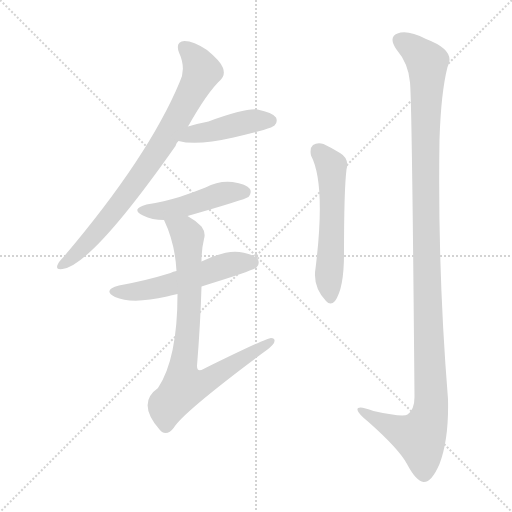
t = 0.00 s
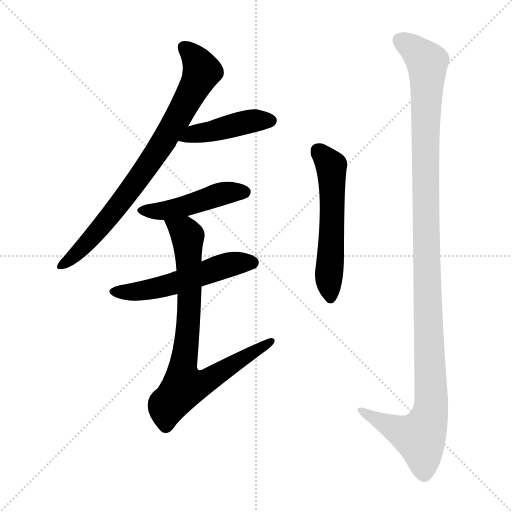
t = 4.43 s
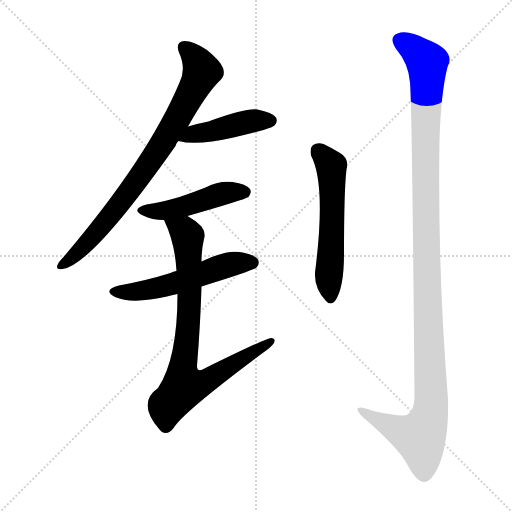
t = 4.61 s
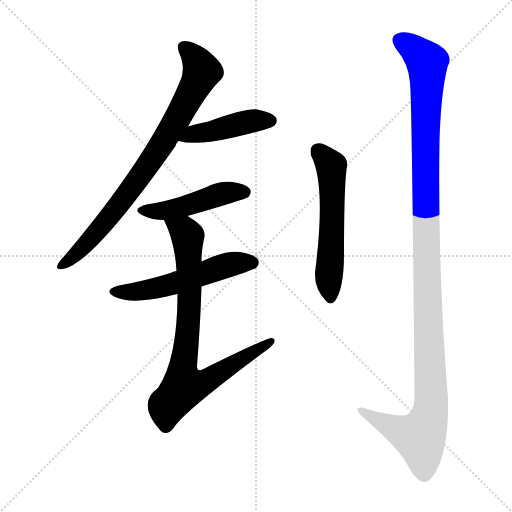
t = 4.80 s
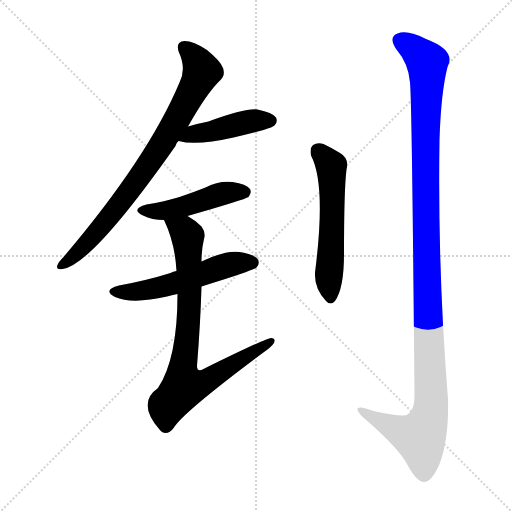
t = 4.98 s
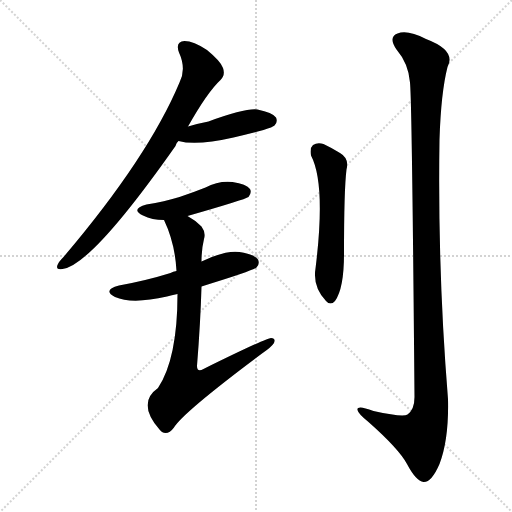
t = 5.67 s

The animated SVG that drew these frames (rendered in a browser with its animation timeline set to each time). Animation: 7 CSS @keyframes rules; one cycle of 5.67 s.

<svg version="1.1" viewBox="0 0 1024 1024" xmlns="http://www.w3.org/2000/svg">
  <g stroke="lightgray" stroke-dasharray="1,1" stroke-width="1" transform="scale(4, 4)">
    <line x1="0" y1="0" x2="256" y2="256"></line>
    <line x1="256" y1="0" x2="0" y2="256"></line>
    <line x1="128" y1="0" x2="128" y2="256"></line>
    <line x1="0" y1="128" x2="256" y2="128"></line>
  </g>
<g transform="scale(1, -1) translate(0, -900)">
   <style type="text/css">
    @keyframes keyframes0 {
      from {
       stroke: blue;
       stroke-dashoffset: 798;
       stroke-width: 128;
       }
       72% {
       animation-timing-function: step-end;
       stroke: blue;
       stroke-dashoffset: 0;
       stroke-width: 128;
       }
       to {
       stroke: black;
       stroke-width: 1024;
       }
       }
       #make-me-a-hanzi-animation-0 {
         animation: keyframes0 0.899414s both;
         animation-delay: 0.000000s;
         animation-timing-function: linear;
       }
    @keyframes keyframes1 {
      from {
       stroke: blue;
       stroke-dashoffset: 439;
       stroke-width: 128;
       }
       59% {
       animation-timing-function: step-end;
       stroke: blue;
       stroke-dashoffset: 0;
       stroke-width: 128;
       }
       to {
       stroke: black;
       stroke-width: 1024;
       }
       }
       #make-me-a-hanzi-animation-1 {
         animation: keyframes1 0.607259s both;
         animation-delay: 0.899414s;
         animation-timing-function: linear;
       }
    @keyframes keyframes2 {
      from {
       stroke: blue;
       stroke-dashoffset: 466;
       stroke-width: 128;
       }
       60% {
       animation-timing-function: step-end;
       stroke: blue;
       stroke-dashoffset: 0;
       stroke-width: 128;
       }
       to {
       stroke: black;
       stroke-width: 1024;
       }
       }
       #make-me-a-hanzi-animation-2 {
         animation: keyframes2 0.629232s both;
         animation-delay: 1.506673s;
         animation-timing-function: linear;
       }
    @keyframes keyframes3 {
      from {
       stroke: blue;
       stroke-dashoffset: 538;
       stroke-width: 128;
       }
       64% {
       animation-timing-function: step-end;
       stroke: blue;
       stroke-dashoffset: 0;
       stroke-width: 128;
       }
       to {
       stroke: black;
       stroke-width: 1024;
       }
       }
       #make-me-a-hanzi-animation-3 {
         animation: keyframes3 0.687826s both;
         animation-delay: 2.135905s;
         animation-timing-function: linear;
       }
    @keyframes keyframes4 {
      from {
       stroke: blue;
       stroke-dashoffset: 796;
       stroke-width: 128;
       }
       72% {
       animation-timing-function: step-end;
       stroke: blue;
       stroke-dashoffset: 0;
       stroke-width: 128;
       }
       to {
       stroke: black;
       stroke-width: 1024;
       }
       }
       #make-me-a-hanzi-animation-4 {
         animation: keyframes4 0.897786s both;
         animation-delay: 2.823730s;
         animation-timing-function: linear;
       }
    @keyframes keyframes5 {
      from {
       stroke: blue;
       stroke-dashoffset: 563;
       stroke-width: 128;
       }
       65% {
       animation-timing-function: step-end;
       stroke: blue;
       stroke-dashoffset: 0;
       stroke-width: 128;
       }
       to {
       stroke: black;
       stroke-width: 1024;
       }
       }
       #make-me-a-hanzi-animation-5 {
         animation: keyframes5 0.708171s both;
         animation-delay: 3.721517s;
         animation-timing-function: linear;
       }
    @keyframes keyframes6 {
      from {
       stroke: blue;
       stroke-dashoffset: 1214;
       stroke-width: 128;
       }
       80% {
       animation-timing-function: step-end;
       stroke: blue;
       stroke-dashoffset: 0;
       stroke-width: 128;
       }
       to {
       stroke: black;
       stroke-width: 1024;
       }
       }
       #make-me-a-hanzi-animation-6 {
         animation: keyframes6 1.237956s both;
         animation-delay: 4.429688s;
         animation-timing-function: linear;
       }
</style>
<path d="M 376.0 647.0 Q 415.0 716.0 441.0 740.0 Q 451.0 750.0 446.0 764.0 Q 442.0 777.0 414.0 800.0 Q 387.0 818.0 369.0 818.0 Q 350.0 817.0 358.0 795.0 Q 373.0 762.0 359.0 735.0 Q 296.0 585.0 127.0 386.0 Q 117.0 376.0 115.0 370.0 Q 111.0 360.0 125.0 362.0 Q 183.0 369.0 351.0 608.0 Q 352.0 614.0 357.0 618.0 L 376.0 647.0 Z" fill="lightgray"></path> 
<path d="M 357.0 618.0 Q 393.0 608.0 467.0 625.0 Q 495.0 632.0 527.0 640.0 Q 546.0 646.0 549.0 649.0 Q 556.0 656.0 552.0 665.0 Q 545.0 675.0 515.0 681.0 Q 491.0 684.0 417.0 657.0 Q 396.0 653.0 376.0 647.0 C 347.0 639.0 328.0 625.0 357.0 618.0 Z" fill="lightgray"></path> 
<path d="M 375.0 468.0 Q 490.0 501.0 497.0 506.0 Q 504.0 515.0 500.0 522.0 Q 493.0 532.0 465.0 536.0 Q 437.0 539.0 411.0 525.0 Q 386.0 515.0 359.0 506.0 Q 329.0 497.0 293.0 491.0 Q 260.0 482.0 286.0 469.0 Q 304.0 460.0 328.0 460.0 L 375.0 468.0 Z" fill="lightgray"></path> 
<path d="M 403.0 327.0 Q 505.0 358.0 513.0 365.0 Q 520.0 372.0 516.0 381.0 Q 509.0 391.0 479.0 396.0 Q 451.0 400.0 403.0 377.0 L 353.0 358.0 Q 346.0 357.0 341.0 354.0 Q 293.0 339.0 238.0 329.0 Q 204.0 320.0 230.0 306.0 Q 264.0 291.0 334.0 307.0 Q 343.0 310.0 355.0 312.0 L 403.0 327.0 Z" fill="lightgray"></path> 
<path d="M 355.0 312.0 Q 355.0 183.0 316.0 124.0 Q 273.0 94.0 319.0 41.0 Q 320.0 40.0 324.0 36.0 Q 336.0 29.0 348.0 45.0 Q 366.0 75.0 524.0 193.0 Q 543.0 206.0 548.0 214.0 Q 552.0 224.0 542.0 224.0 Q 533.0 224.0 407.0 162.0 Q 394.0 155.0 394.0 168.0 Q 401.0 256.0 403.0 327.0 L 403.0 377.0 Q 403.0 402.0 408.0 422.0 Q 412.0 435.0 403.0 447.0 Q 390.0 460.0 375.0 468.0 C 350.0 484.0 316.0 488.0 328.0 460.0 Q 350.0 414.0 353.0 358.0 L 355.0 312.0 Z" fill="lightgray"></path> 
<path d="M 622.0 589.0 Q 652.0 532.0 631.0 363.0 Q 625.0 327.0 652.0 298.0 Q 661.0 288.0 670.0 298.0 Q 688.0 323.0 688.0 392.0 Q 688.0 521.0 693.0 561.0 Q 699.0 583.0 680.0 594.0 Q 664.0 604.0 647.0 612.0 Q 635.0 616.0 626.0 610.0 Q 619.0 604.0 622.0 589.0 Z" fill="lightgray"></path> 
<path d="M 820.0 735.0 Q 824.0 696.0 829.0 106.0 Q 829.0 81.0 815.0 71.0 Q 806.0 65.0 747.0 78.0 Q 713.0 91.0 715.0 80.0 Q 716.0 73.0 737.0 56.0 Q 798.0 2.0 814.0 -28.0 Q 832.0 -62.0 847.0 -64.0 Q 863.0 -65.0 879.0 -28.0 Q 898.0 21.0 896.0 102.0 Q 875.0 361.0 879.0 621.0 Q 882.0 715.0 895.0 766.0 Q 913.0 799.0 852.0 822.0 Q 815.0 841.0 795.0 833.0 Q 776.0 826.0 793.0 801.0 Q 817.0 773.0 820.0 735.0 Z" fill="lightgray"></path> 
      <clipPath id="make-me-a-hanzi-clip-0">
      <path d="M 376.0 647.0 Q 415.0 716.0 441.0 740.0 Q 451.0 750.0 446.0 764.0 Q 442.0 777.0 414.0 800.0 Q 387.0 818.0 369.0 818.0 Q 350.0 817.0 358.0 795.0 Q 373.0 762.0 359.0 735.0 Q 296.0 585.0 127.0 386.0 Q 117.0 376.0 115.0 370.0 Q 111.0 360.0 125.0 362.0 Q 183.0 369.0 351.0 608.0 Q 352.0 614.0 357.0 618.0 L 376.0 647.0 Z" fill="lightgray"></path>
      </clipPath>
      <path clip-path="url(#make-me-a-hanzi-clip-0)" d="M 368.0 804.0 L 393.0 780.0 L 404.0 758.0 L 358.0 668.0 L 255.0 511.0 L 178.0 418.0 L 123.0 370.0 " fill="none" id="make-me-a-hanzi-animation-0" stroke-dasharray="670 1340" stroke-linecap="round"></path>

      <clipPath id="make-me-a-hanzi-clip-1">
      <path d="M 357.0 618.0 Q 393.0 608.0 467.0 625.0 Q 495.0 632.0 527.0 640.0 Q 546.0 646.0 549.0 649.0 Q 556.0 656.0 552.0 665.0 Q 545.0 675.0 515.0 681.0 Q 491.0 684.0 417.0 657.0 Q 396.0 653.0 376.0 647.0 C 347.0 639.0 328.0 625.0 357.0 618.0 Z" fill="lightgray"></path>
      </clipPath>
      <path clip-path="url(#make-me-a-hanzi-clip-1)" d="M 363.0 621.0 L 388.0 632.0 L 504.0 658.0 L 541.0 659.0 " fill="none" id="make-me-a-hanzi-animation-1" stroke-dasharray="311 622" stroke-linecap="round"></path>

      <clipPath id="make-me-a-hanzi-clip-2">
      <path d="M 375.0 468.0 Q 490.0 501.0 497.0 506.0 Q 504.0 515.0 500.0 522.0 Q 493.0 532.0 465.0 536.0 Q 437.0 539.0 411.0 525.0 Q 386.0 515.0 359.0 506.0 Q 329.0 497.0 293.0 491.0 Q 260.0 482.0 286.0 469.0 Q 304.0 460.0 328.0 460.0 L 375.0 468.0 Z" fill="lightgray"></path>
      </clipPath>
      <path clip-path="url(#make-me-a-hanzi-clip-2)" d="M 287.0 481.0 L 321.0 478.0 L 383.0 490.0 L 437.0 511.0 L 470.0 517.0 L 491.0 514.0 " fill="none" id="make-me-a-hanzi-animation-2" stroke-dasharray="338 676" stroke-linecap="round"></path>

      <clipPath id="make-me-a-hanzi-clip-3">
      <path d="M 403.0 327.0 Q 505.0 358.0 513.0 365.0 Q 520.0 372.0 516.0 381.0 Q 509.0 391.0 479.0 396.0 Q 451.0 400.0 403.0 377.0 L 353.0 358.0 Q 346.0 357.0 341.0 354.0 Q 293.0 339.0 238.0 329.0 Q 204.0 320.0 230.0 306.0 Q 264.0 291.0 334.0 307.0 Q 343.0 310.0 355.0 312.0 L 403.0 327.0 Z" fill="lightgray"></path>
      </clipPath>
      <path clip-path="url(#make-me-a-hanzi-clip-3)" d="M 231.0 318.0 L 303.0 321.0 L 463.0 372.0 L 505.0 375.0 " fill="none" id="make-me-a-hanzi-animation-3" stroke-dasharray="410 820" stroke-linecap="round"></path>

      <clipPath id="make-me-a-hanzi-clip-4">
      <path d="M 355.0 312.0 Q 355.0 183.0 316.0 124.0 Q 273.0 94.0 319.0 41.0 Q 320.0 40.0 324.0 36.0 Q 336.0 29.0 348.0 45.0 Q 366.0 75.0 524.0 193.0 Q 543.0 206.0 548.0 214.0 Q 552.0 224.0 542.0 224.0 Q 533.0 224.0 407.0 162.0 Q 394.0 155.0 394.0 168.0 Q 401.0 256.0 403.0 327.0 L 403.0 377.0 Q 403.0 402.0 408.0 422.0 Q 412.0 435.0 403.0 447.0 Q 390.0 460.0 375.0 468.0 C 350.0 484.0 316.0 488.0 328.0 460.0 Q 350.0 414.0 353.0 358.0 L 355.0 312.0 Z" fill="lightgray"></path>
      </clipPath>
      <path clip-path="url(#make-me-a-hanzi-clip-4)" d="M 337.0 456.0 L 375.0 428.0 L 379.0 291.0 L 365.0 165.0 L 369.0 132.0 L 412.0 137.0 L 542.0 217.0 " fill="none" id="make-me-a-hanzi-animation-4" stroke-dasharray="668 1336" stroke-linecap="round"></path>

      <clipPath id="make-me-a-hanzi-clip-5">
      <path d="M 622.0 589.0 Q 652.0 532.0 631.0 363.0 Q 625.0 327.0 652.0 298.0 Q 661.0 288.0 670.0 298.0 Q 688.0 323.0 688.0 392.0 Q 688.0 521.0 693.0 561.0 Q 699.0 583.0 680.0 594.0 Q 664.0 604.0 647.0 612.0 Q 635.0 616.0 626.0 610.0 Q 619.0 604.0 622.0 589.0 Z" fill="lightgray"></path>
      </clipPath>
      <path clip-path="url(#make-me-a-hanzi-clip-5)" d="M 635.0 600.0 L 663.0 568.0 L 661.0 304.0 " fill="none" id="make-me-a-hanzi-animation-5" stroke-dasharray="435 870" stroke-linecap="round"></path>

      <clipPath id="make-me-a-hanzi-clip-6">
      <path d="M 820.0 735.0 Q 824.0 696.0 829.0 106.0 Q 829.0 81.0 815.0 71.0 Q 806.0 65.0 747.0 78.0 Q 713.0 91.0 715.0 80.0 Q 716.0 73.0 737.0 56.0 Q 798.0 2.0 814.0 -28.0 Q 832.0 -62.0 847.0 -64.0 Q 863.0 -65.0 879.0 -28.0 Q 898.0 21.0 896.0 102.0 Q 875.0 361.0 879.0 621.0 Q 882.0 715.0 895.0 766.0 Q 913.0 799.0 852.0 822.0 Q 815.0 841.0 795.0 833.0 Q 776.0 826.0 793.0 801.0 Q 817.0 773.0 820.0 735.0 Z" fill="lightgray"></path>
      </clipPath>
      <path clip-path="url(#make-me-a-hanzi-clip-6)" d="M 798.0 820.0 L 820.0 808.0 L 854.0 775.0 L 851.0 462.0 L 861.0 77.0 L 840.0 25.0 L 789.0 43.0 L 721.0 80.0 " fill="none" id="make-me-a-hanzi-animation-6" stroke-dasharray="1086 2172" stroke-linecap="round"></path>

</g>
</svg>
